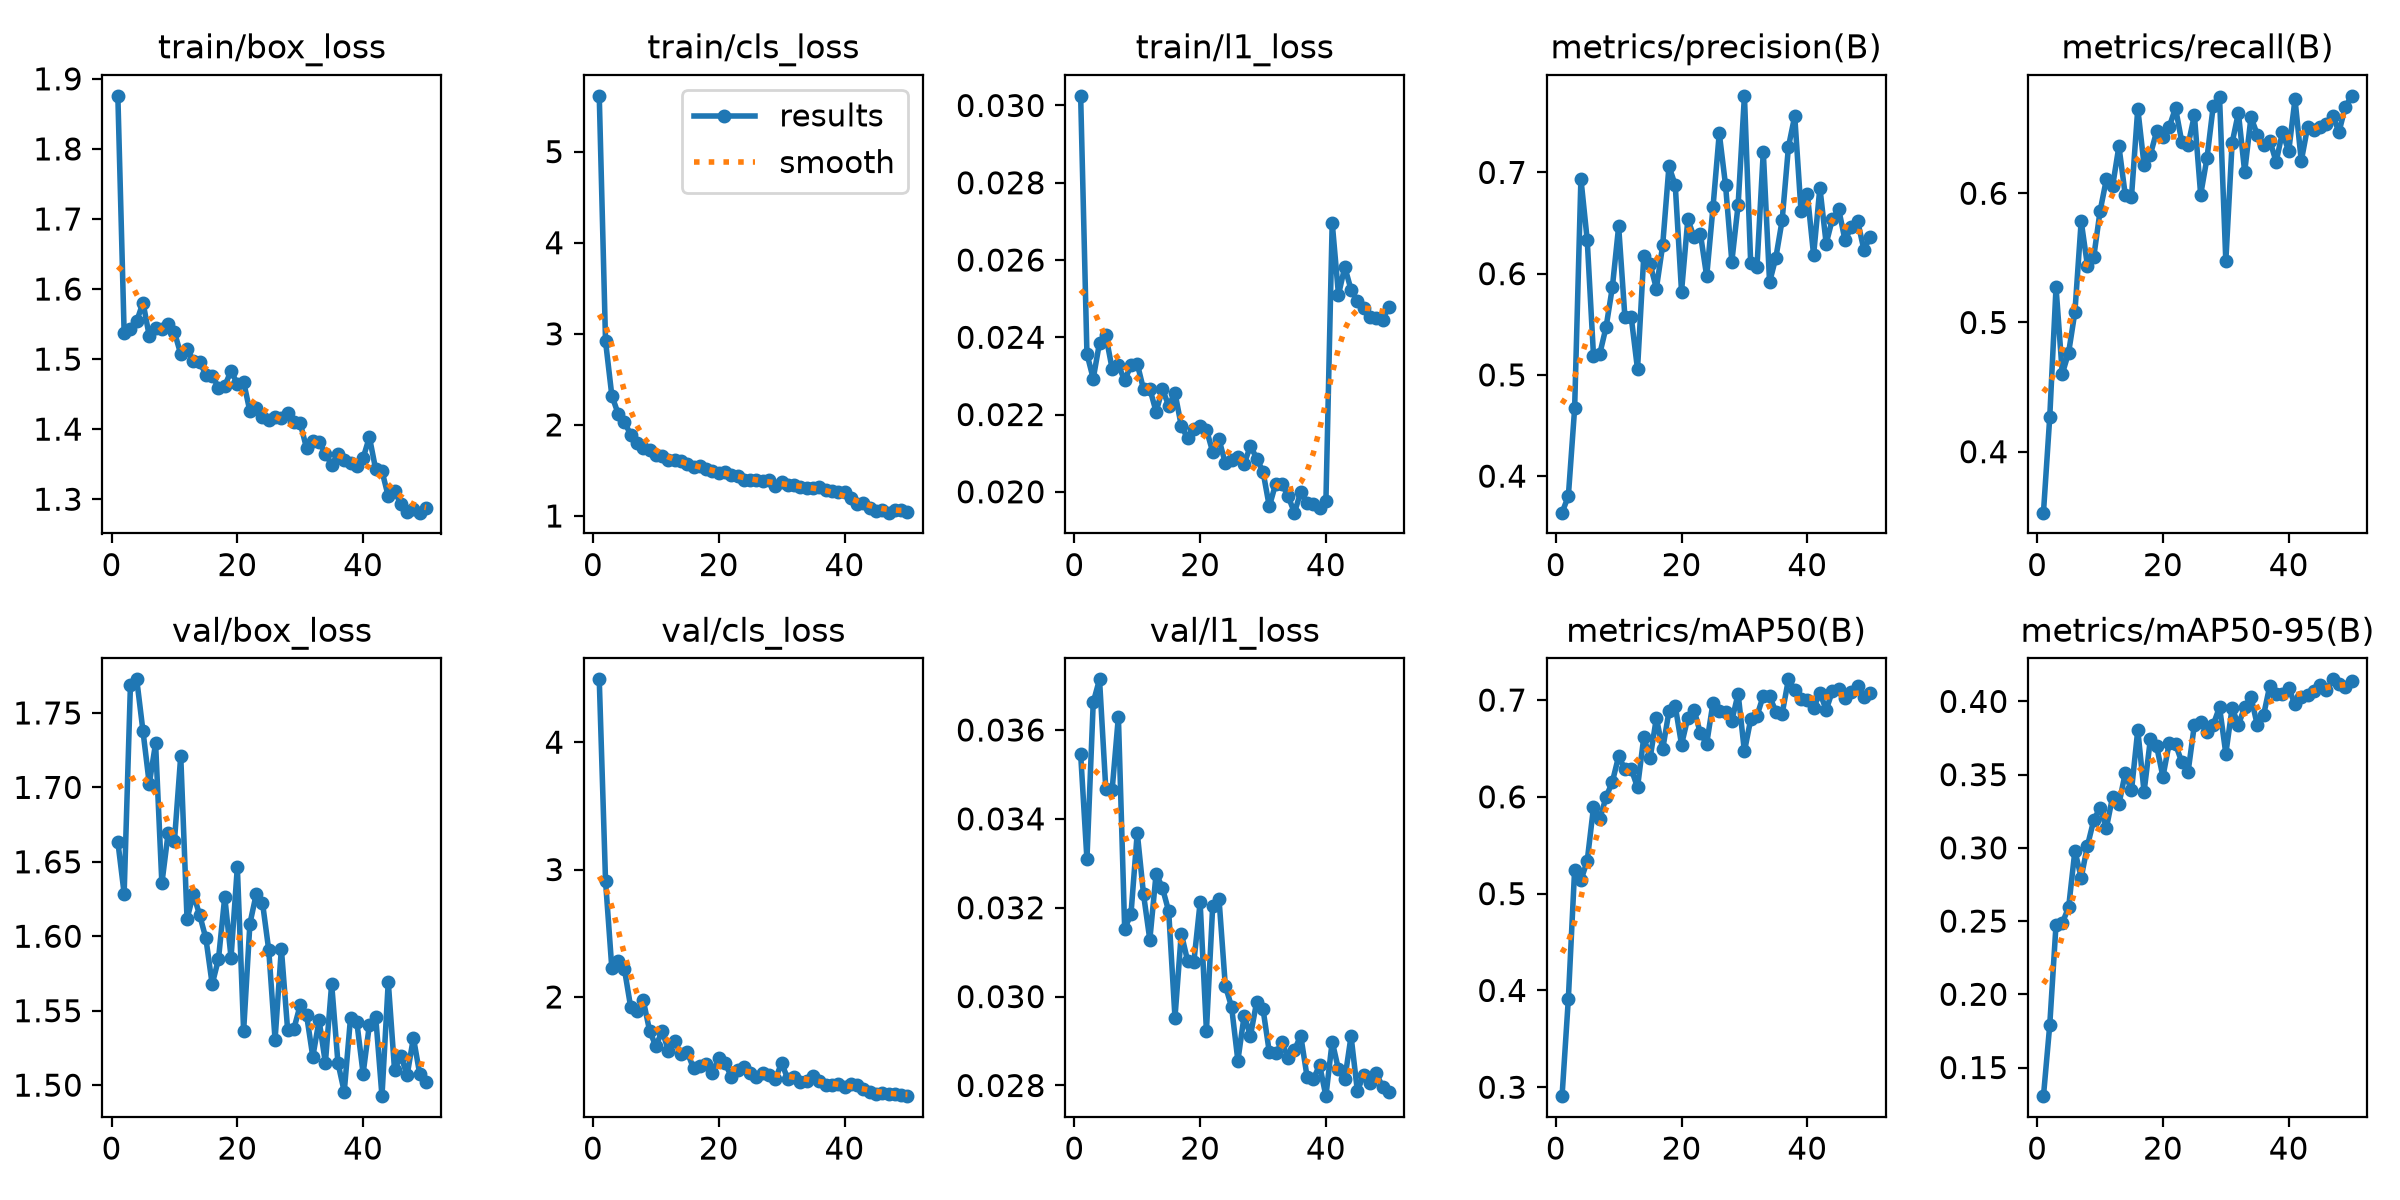

The table this chart was drawn from, first rows:
epoch, time, train/box_loss, train/cls_loss, train/l1_loss, metrics/precision(B), metrics/recall(B), metrics/mAP50(B), metrics/mAP50-95(B), val/box_loss, val/cls_loss, val/l1_loss, lr/pg0, lr/pg1, lr/pg2
1, 8.778, 1.876, 5.613, 0.03025, 0.3639, 0.3528, 0.2908, 0.1305, 1.663, 4.493, 0.03546, 0.0003291, 0.0003291, 0.0003291
2, 12.12, 1.537, 2.917, 0.02357, 0.3802, 0.4266, 0.3913, 0.179, 1.629, 2.909, 0.03309, 0.0006493, 0.0006493, 0.0006493
3, 15.5, 1.543, 2.322, 0.02293, 0.4668, 0.5272, 0.5249, 0.2476, 1.769, 2.225, 0.03662, 0.0009563, 0.0009563, 0.0009563
4, 18.88, 1.554, 2.123, 0.02386, 0.6937, 0.4603, 0.5138, 0.2488, 1.773, 2.282, 0.03714, 0.0009406, 0.0009406, 0.0009406
5, 22.26, 1.581, 2.029, 0.02405, 0.6334, 0.4766, 0.5338, 0.2593, 1.738, 2.22, 0.03467, 0.0009208, 0.0009208, 0.0009208
6, 25.63, 1.533, 1.894, 0.02319, 0.5191, 0.508, 0.5891, 0.298, 1.702, 1.919, 0.03464, 0.000901, 0.000901, 0.000901
7, 29.07, 1.544, 1.803, 0.02327, 0.5208, 0.5784, 0.5771, 0.2796, 1.73, 1.886, 0.0363, 0.0008812, 0.0008812, 0.0008812
8, 32.47, 1.543, 1.747, 0.02289, 0.5472, 0.5438, 0.5998, 0.3014, 1.635, 1.974, 0.03153, 0.0008614, 0.0008614, 0.0008614
9, 36.06, 1.55, 1.729, 0.02327, 0.5865, 0.5508, 0.6155, 0.3189, 1.669, 1.737, 0.03185, 0.0008416, 0.0008416, 0.0008416
10, 39.53, 1.538, 1.674, 0.02332, 0.6466, 0.586, 0.642, 0.3274, 1.664, 1.613, 0.03369, 0.0008218, 0.0008218, 0.0008218
11, 42.94, 1.507, 1.654, 0.02265, 0.5567, 0.6107, 0.6284, 0.3135, 1.721, 1.734, 0.0323, 0.000802, 0.000802, 0.000802
12, 46.28, 1.514, 1.617, 0.02267, 0.5571, 0.6057, 0.6288, 0.3349, 1.612, 1.579, 0.03128, 0.0007822, 0.0007822, 0.0007822
13, 49.73, 1.497, 1.615, 0.02207, 0.5056, 0.6364, 0.6097, 0.3297, 1.628, 1.653, 0.03277, 0.0007624, 0.0007624, 0.0007624
14, 53.15, 1.496, 1.603, 0.02266, 0.6179, 0.599, 0.6616, 0.351, 1.614, 1.553, 0.03245, 0.0007426, 0.0007426, 0.0007426
15, 56.56, 1.478, 1.574, 0.02223, 0.6095, 0.5973, 0.6398, 0.3392, 1.599, 1.567, 0.03192, 0.0007228, 0.0007228, 0.0007228
16, 59.94, 1.476, 1.534, 0.02256, 0.5853, 0.6656, 0.6815, 0.3805, 1.568, 1.439, 0.02953, 0.000703, 0.000703, 0.000703
17, 63.41, 1.459, 1.55, 0.02171, 0.628, 0.6218, 0.6491, 0.3382, 1.585, 1.458, 0.03142, 0.0006832, 0.0006832, 0.0006832
18, 66.76, 1.462, 1.512, 0.02139, 0.706, 0.6299, 0.6883, 0.3741, 1.626, 1.472, 0.03081, 0.0006634, 0.0006634, 0.0006634
19, 70.1, 1.483, 1.497, 0.02162, 0.6875, 0.6479, 0.6937, 0.3693, 1.586, 1.406, 0.03078, 0.0006436, 0.0006436, 0.0006436
20, 73.42, 1.464, 1.477, 0.0217, 0.5823, 0.6435, 0.654, 0.3486, 1.647, 1.52, 0.03212, 0.0006238, 0.0006238, 0.0006238
21, 76.81, 1.467, 1.483, 0.02161, 0.6537, 0.6513, 0.6816, 0.3716, 1.536, 1.482, 0.02923, 0.000604, 0.000604, 0.000604
22, 80.17, 1.425, 1.445, 0.02103, 0.6358, 0.666, 0.6899, 0.3709, 1.609, 1.374, 0.03205, 0.0005842, 0.0005842, 0.0005842
23, 83.57, 1.431, 1.443, 0.02136, 0.6393, 0.6397, 0.6655, 0.3585, 1.628, 1.428, 0.0322, 0.0005644, 0.0005644, 0.0005644
24, 87.02, 1.417, 1.397, 0.02074, 0.5973, 0.6373, 0.6549, 0.3519, 1.623, 1.45, 0.03025, 0.0005446, 0.0005446, 0.0005446
25, 90.42, 1.412, 1.39, 0.02082, 0.6654, 0.6604, 0.697, 0.384, 1.591, 1.404, 0.02977, 0.0005248, 0.0005248, 0.0005248
26, 93.91, 1.417, 1.4, 0.0209, 0.7387, 0.5989, 0.6883, 0.3862, 1.531, 1.372, 0.02856, 0.000505, 0.000505, 0.000505
27, 97.41, 1.417, 1.381, 0.02072, 0.6873, 0.627, 0.688, 0.3793, 1.592, 1.403, 0.02957, 0.0004852, 0.0004852, 0.0004852
28, 100.8, 1.422, 1.392, 0.02119, 0.612, 0.6676, 0.6787, 0.3841, 1.537, 1.388, 0.02912, 0.0004654, 0.0004654, 0.0004654
29, 104.4, 1.411, 1.332, 0.02086, 0.668, 0.6744, 0.7065, 0.3961, 1.538, 1.355, 0.02989, 0.0004456, 0.0004456, 0.0004456
30, 107.7, 1.409, 1.373, 0.02052, 0.7756, 0.5474, 0.6469, 0.3643, 1.554, 1.482, 0.02972, 0.0004258, 0.0004258, 0.0004258
31, 111.1, 1.373, 1.342, 0.01962, 0.61, 0.6389, 0.68, 0.3955, 1.547, 1.353, 0.02875, 0.000406, 0.000406, 0.000406
32, 114.5, 1.383, 1.343, 0.0202, 0.6069, 0.6623, 0.6838, 0.384, 1.519, 1.374, 0.02872, 0.0003862, 0.0003862, 0.0003862
33, 118, 1.382, 1.313, 0.02021, 0.7205, 0.6165, 0.7044, 0.3961, 1.544, 1.336, 0.02897, 0.0003664, 0.0003664, 0.0003664
34, 121.4, 1.365, 1.311, 0.01988, 0.5915, 0.6589, 0.7039, 0.4031, 1.515, 1.343, 0.02862, 0.0003466, 0.0003466, 0.0003466
35, 124.8, 1.349, 1.305, 0.01946, 0.6159, 0.6454, 0.688, 0.3839, 1.568, 1.376, 0.0288, 0.0003268, 0.0003268, 0.0003268
36, 128.2, 1.364, 1.322, 0.02, 0.6528, 0.6374, 0.6859, 0.3906, 1.515, 1.342, 0.02912, 0.000307, 0.000307, 0.000307
37, 131.5, 1.356, 1.289, 0.0197, 0.7252, 0.6408, 0.7214, 0.4108, 1.496, 1.311, 0.0282, 0.0002872, 0.0002872, 0.0002872
38, 134.9, 1.351, 1.276, 0.01968, 0.7557, 0.6243, 0.7103, 0.4053, 1.545, 1.312, 0.02814, 0.0002674, 0.0002674, 0.0002674
39, 138.2, 1.347, 1.265, 0.01958, 0.662, 0.6472, 0.7015, 0.4052, 1.542, 1.316, 0.02846, 0.0002476, 0.0002476, 0.0002476
40, 141.7, 1.359, 1.261, 0.01975, 0.6792, 0.6325, 0.6995, 0.409, 1.508, 1.296, 0.02776, 0.0002278, 0.0002278, 0.0002278
41, 149.4, 1.389, 1.196, 0.02697, 0.6183, 0.6727, 0.6915, 0.3979, 1.541, 1.316, 0.02899, 0.000208, 0.000208, 0.000208
42, 152.7, 1.343, 1.131, 0.0251, 0.685, 0.625, 0.7077, 0.4027, 1.546, 1.305, 0.02836, 0.0001882, 0.0001882, 0.0001882
43, 156.1, 1.34, 1.141, 0.02582, 0.6297, 0.6511, 0.6898, 0.4045, 1.493, 1.281, 0.02814, 0.0001684, 0.0001684, 0.0001684
44, 159.4, 1.304, 1.088, 0.02523, 0.6542, 0.6491, 0.7094, 0.4069, 1.569, 1.255, 0.02911, 0.0001486, 0.0001486, 0.0001486
45, 162.8, 1.311, 1.053, 0.02493, 0.6634, 0.6512, 0.711, 0.4112, 1.51, 1.242, 0.02788, 0.0001288, 0.0001288, 0.0001288
46, 166.3, 1.293, 1.062, 0.02476, 0.6328, 0.6532, 0.7024, 0.4076, 1.52, 1.245, 0.02823, 0.000109, 0.000109, 0.000109
47, 169.7, 1.282, 1.036, 0.02452, 0.6464, 0.6597, 0.7087, 0.4151, 1.507, 1.241, 0.02806, 8.92e-05, 8.92e-05, 8.92e-05
48, 173.1, 1.286, 1.068, 0.02451, 0.652, 0.6476, 0.7147, 0.4119, 1.532, 1.24, 0.02828, 6.94e-05, 6.94e-05, 6.94e-05
49, 176.4, 1.281, 1.07, 0.02446, 0.6236, 0.6668, 0.7036, 0.4099, 1.508, 1.227, 0.02797, 4.96e-05, 4.96e-05, 4.96e-05
50, 179.7, 1.288, 1.045, 0.02478, 0.6361, 0.6754, 0.7068, 0.4138, 1.502, 1.221, 0.02785, 2.98e-05, 2.98e-05, 2.98e-05
